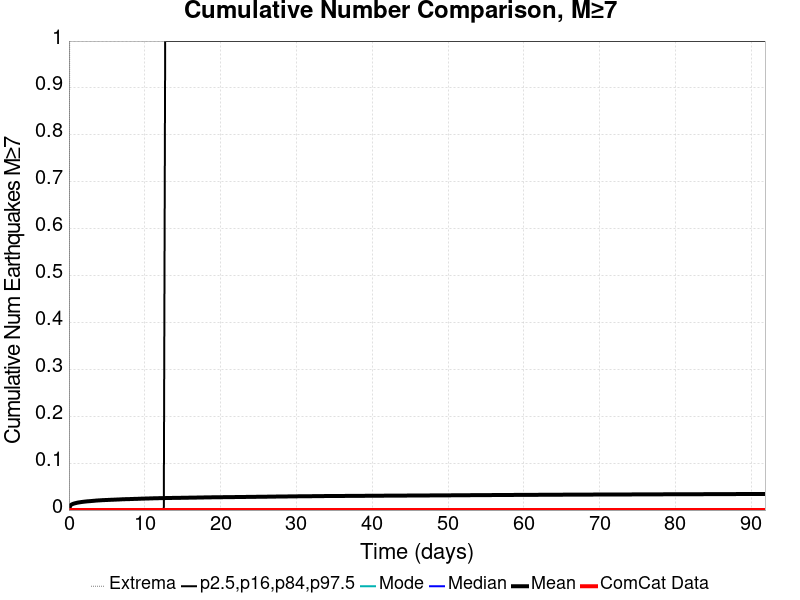

Data behind this chart, as committed beside it:
Time (days), ComCat Data, Simulation Mean, Simulation Median, Simulation Mode, Simulation Minimum, Simulation Maximum, 2.5 %-ile, 16 %-ile, 84 %-ile, 97.5 %-ile
0.0, 0.0, 0.0, 0.0, 0.0, 0.0, 0.0, 0.0, 0.0, 0.0, 0.0
0.184, 0.0, 0.00993, 0.0, 0.0, 0.0, 2.0, 0.0, 0.0, 0.0, 0.0
0.368, 0.0, 0.01198, 0.0, 0.0, 0.0, 2.0, 0.0, 0.0, 0.0, 0.0
0.552, 0.0, 0.01331, 0.0, 0.0, 0.0, 2.0, 0.0, 0.0, 0.0, 0.0
0.736, 0.0, 0.01424, 0.0, 0.0, 0.0, 2.0, 0.0, 0.0, 0.0, 0.0
0.92, 0.0, 0.01495, 0.0, 0.0, 0.0, 2.0, 0.0, 0.0, 0.0, 0.0
1.104, 0.0, 0.01571, 0.0, 0.0, 0.0, 2.0, 0.0, 0.0, 0.0, 0.0
1.288, 0.0, 0.01622, 0.0, 0.0, 0.0, 2.0, 0.0, 0.0, 0.0, 0.0
1.472, 0.0, 0.01666, 0.0, 0.0, 0.0, 2.0, 0.0, 0.0, 0.0, 0.0
1.656, 0.0, 0.01717, 0.0, 0.0, 0.0, 2.0, 0.0, 0.0, 0.0, 0.0
1.84, 0.0, 0.01754, 0.0, 0.0, 0.0, 2.0, 0.0, 0.0, 0.0, 0.0
2.024, 0.0, 0.01791, 0.0, 0.0, 0.0, 2.0, 0.0, 0.0, 0.0, 0.0
2.208, 0.0, 0.01822, 0.0, 0.0, 0.0, 2.0, 0.0, 0.0, 0.0, 0.0
2.392, 0.0, 0.01858, 0.0, 0.0, 0.0, 2.0, 0.0, 0.0, 0.0, 0.0
2.576, 0.0, 0.01882, 0.0, 0.0, 0.0, 2.0, 0.0, 0.0, 0.0, 0.0
2.76, 0.0, 0.01899, 0.0, 0.0, 0.0, 2.0, 0.0, 0.0, 0.0, 0.0
2.944, 0.0, 0.01928, 0.0, 0.0, 0.0, 2.0, 0.0, 0.0, 0.0, 0.0
3.128, 0.0, 0.01951, 0.0, 0.0, 0.0, 2.0, 0.0, 0.0, 0.0, 0.0
3.312, 0.0, 0.01982, 0.0, 0.0, 0.0, 2.0, 0.0, 0.0, 0.0, 0.0
3.496, 0.0, 0.02006, 0.0, 0.0, 0.0, 2.0, 0.0, 0.0, 0.0, 0.0
3.68, 0.0, 0.02037, 0.0, 0.0, 0.0, 2.0, 0.0, 0.0, 0.0, 0.0
3.864, 0.0, 0.02053, 0.0, 0.0, 0.0, 2.0, 0.0, 0.0, 0.0, 0.0
4.048, 0.0, 0.02069, 0.0, 0.0, 0.0, 2.0, 0.0, 0.0, 0.0, 0.0
4.232, 0.0, 0.0209, 0.0, 0.0, 0.0, 2.0, 0.0, 0.0, 0.0, 0.0
4.416, 0.0, 0.02109, 0.0, 0.0, 0.0, 2.0, 0.0, 0.0, 0.0, 0.0
4.6, 0.0, 0.0212, 0.0, 0.0, 0.0, 2.0, 0.0, 0.0, 0.0, 0.0
4.784, 0.0, 0.02137, 0.0, 0.0, 0.0, 2.0, 0.0, 0.0, 0.0, 0.0
4.968, 0.0, 0.02148, 0.0, 0.0, 0.0, 2.0, 0.0, 0.0, 0.0, 0.0
5.152, 0.0, 0.0216, 0.0, 0.0, 0.0, 2.0, 0.0, 0.0, 0.0, 0.0
5.336, 0.0, 0.02172, 0.0, 0.0, 0.0, 2.0, 0.0, 0.0, 0.0, 0.0
5.52, 0.0, 0.02188, 0.0, 0.0, 0.0, 2.0, 0.0, 0.0, 0.0, 0.0
5.704, 0.0, 0.02195, 0.0, 0.0, 0.0, 2.0, 0.0, 0.0, 0.0, 0.0
5.888, 0.0, 0.02211, 0.0, 0.0, 0.0, 2.0, 0.0, 0.0, 0.0, 0.0
6.072, 0.0, 0.02221, 0.0, 0.0, 0.0, 2.0, 0.0, 0.0, 0.0, 0.0
6.256, 0.0, 0.02237, 0.0, 0.0, 0.0, 2.0, 0.0, 0.0, 0.0, 0.0
6.44, 0.0, 0.02248, 0.0, 0.0, 0.0, 2.0, 0.0, 0.0, 0.0, 0.0
6.624, 0.0, 0.0226, 0.0, 0.0, 0.0, 2.0, 0.0, 0.0, 0.0, 0.0
6.808, 0.0, 0.02277, 0.0, 0.0, 0.0, 2.0, 0.0, 0.0, 0.0, 0.0
6.992, 0.0, 0.02293, 0.0, 0.0, 0.0, 2.0, 0.0, 0.0, 0.0, 0.0
7.176, 0.0, 0.02307, 0.0, 0.0, 0.0, 2.0, 0.0, 0.0, 0.0, 0.0
7.36, 0.0, 0.02316, 0.0, 0.0, 0.0, 2.0, 0.0, 0.0, 0.0, 0.0
7.544, 0.0, 0.02324, 0.0, 0.0, 0.0, 2.0, 0.0, 0.0, 0.0, 0.0
7.728, 0.0, 0.02331, 0.0, 0.0, 0.0, 2.0, 0.0, 0.0, 0.0, 0.0
7.912, 0.0, 0.02339, 0.0, 0.0, 0.0, 2.0, 0.0, 0.0, 0.0, 0.0
8.096, 0.0, 0.02348, 0.0, 0.0, 0.0, 2.0, 0.0, 0.0, 0.0, 0.0
8.28, 0.0, 0.02353, 0.0, 0.0, 0.0, 2.0, 0.0, 0.0, 0.0, 0.0
8.464, 0.0, 0.02368, 0.0, 0.0, 0.0, 2.0, 0.0, 0.0, 0.0, 0.0
8.648, 0.0, 0.0238, 0.0, 0.0, 0.0, 3.0, 0.0, 0.0, 0.0, 0.0
8.832, 0.0, 0.02387, 0.0, 0.0, 0.0, 3.0, 0.0, 0.0, 0.0, 0.0
9.016, 0.0, 0.02392, 0.0, 0.0, 0.0, 3.0, 0.0, 0.0, 0.0, 0.0
9.2, 0.0, 0.02408, 0.0, 0.0, 0.0, 3.0, 0.0, 0.0, 0.0, 0.0
9.384, 0.0, 0.02421, 0.0, 0.0, 0.0, 3.0, 0.0, 0.0, 0.0, 0.0
9.568, 0.0, 0.0243, 0.0, 0.0, 0.0, 3.0, 0.0, 0.0, 0.0, 0.0
9.752, 0.0, 0.02439, 0.0, 0.0, 0.0, 3.0, 0.0, 0.0, 0.0, 0.0
9.936, 0.0, 0.02446, 0.0, 0.0, 0.0, 3.0, 0.0, 0.0, 0.0, 0.0
10.12, 0.0, 0.02458, 0.0, 0.0, 0.0, 3.0, 0.0, 0.0, 0.0, 0.0
10.3, 0.0, 0.02465, 0.0, 0.0, 0.0, 3.0, 0.0, 0.0, 0.0, 0.0
10.49, 0.0, 0.02475, 0.0, 0.0, 0.0, 3.0, 0.0, 0.0, 0.0, 0.0
10.67, 0.0, 0.02481, 0.0, 0.0, 0.0, 3.0, 0.0, 0.0, 0.0, 0.0
10.86, 0.0, 0.02487, 0.0, 0.0, 0.0, 3.0, 0.0, 0.0, 0.0, 0.0
... 440 more rows
